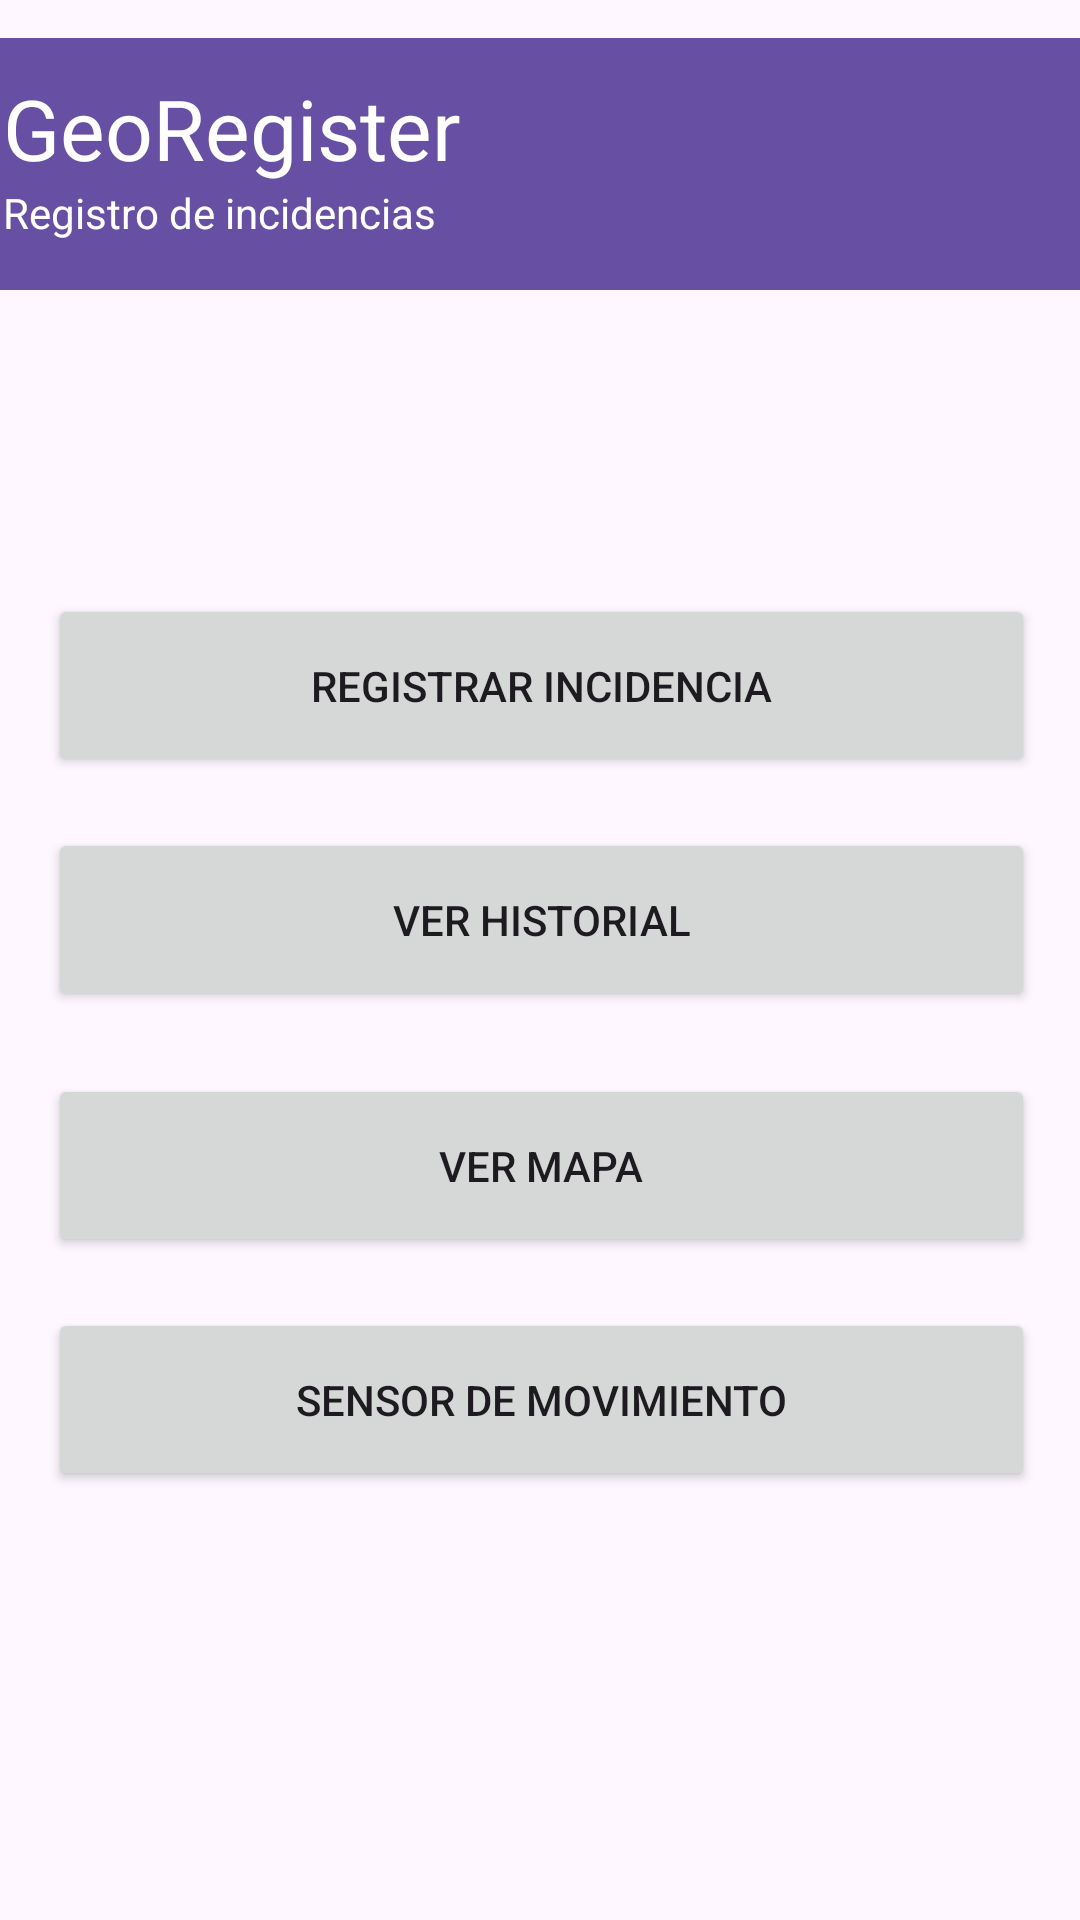

Android layout source for this screen:
<!-- AndroidManifest.xml: application theme Theme.GeoRegister -->
<!-- res/layout/activity_main.xml -->
<?xml version="1.0" encoding="utf-8"?>
<androidx.constraintlayout.widget.ConstraintLayout xmlns:android="http://schemas.android.com/apk/res/android"
    xmlns:app="http://schemas.android.com/apk/res-auto"
    xmlns:tools="http://schemas.android.com/tools"
    android:id="@+id/main"
    android:layout_width="match_parent"
    android:layout_height="match_parent"
    tools:context=".MainActivity">

    <androidx.constraintlayout.widget.ConstraintLayout
        android:id="@+id/constraintLayout2"
        android:layout_width="409dp"
        android:layout_height="109dp"
        app:layout_constraintTop_toTopOf="parent"
        app:layout_constraintStart_toStartOf="parent"
        app:layout_constraintEnd_toEndOf="parent">

        <androidx.appcompat.widget.Toolbar
            android:id="@+id/toolbar"
            android:layout_width="407dp"
            android:layout_height="84dp"
            android:layout_marginStart="1dp"
            android:layout_marginTop="1dp"
            android:layout_marginEnd="1dp"
            android:layout_marginBottom="1dp"
            android:background="?attr/colorPrimary"
            android:minHeight="?attr/actionBarSize"
            android:theme="?attr/actionBarTheme"
            app:layout_constraintBottom_toBottomOf="parent"
            app:layout_constraintEnd_toEndOf="parent"
            app:layout_constraintHorizontal_bias="0.5"
            app:layout_constraintStart_toStartOf="parent"
            app:layout_constraintTop_toTopOf="parent" />

        <TextView
            android:id="@+id/textView"
            android:layout_width="wrap_content"
            android:layout_height="wrap_content"
            android:layout_marginStart="25dp"
            android:text="GeoRegister"
            android:textColor="@color/white"
            android:textSize="28sp"
            app:layout_constraintBottom_toTopOf="@+id/textView2"
            app:layout_constraintStart_toStartOf="parent"
            app:layout_constraintTop_toTopOf="parent"
            app:layout_constraintVertical_chainStyle="packed" />

        <TextView
            android:id="@+id/textView2"
            android:layout_width="wrap_content"
            android:layout_height="wrap_content"
            android:layout_marginBottom="5dp"
            android:text="Registro de incidencias"
            android:textColor="@color/white"
            app:layout_constraintBottom_toBottomOf="parent"
            app:layout_constraintStart_toStartOf="@+id/textView"
            app:layout_constraintTop_toBottomOf="@+id/textView" />
    </androidx.constraintlayout.widget.ConstraintLayout>

    <androidx.constraintlayout.widget.ConstraintLayout
        android:id="@+id/constraintLayout"
        android:layout_width="409dp"
        android:layout_height="619dp"
        app:layout_constraintBottom_toBottomOf="parent"
        app:layout_constraintEnd_toEndOf="parent"
        app:layout_constraintHorizontal_bias="0.5"
        app:layout_constraintStart_toStartOf="parent"
        app:layout_constraintTop_toBottomOf="@+id/constraintLayout2"
        app:layout_constraintVertical_bias="0.5">

        <Button
            android:id="@+id/buttonRegistrarIncidencia"
            android:layout_width="0dp"
            android:layout_height="0dp"
            android:layout_marginStart="40dp"
            android:layout_marginTop="133dp"
            android:layout_marginEnd="40dp"
            android:layout_marginBottom="17dp"
            android:text="Registrar incidencia"
            app:layout_constraintBottom_toTopOf="@+id/buttonHistorial"
            app:layout_constraintEnd_toEndOf="parent"
            app:layout_constraintStart_toStartOf="parent"
            app:layout_constraintTop_toTopOf="parent" />

        <Button
            android:id="@+id/buttonHistorial"
            android:layout_width="0dp"
            android:layout_height="0dp"
            android:layout_marginStart="40dp"
            android:layout_marginEnd="40dp"
            android:layout_marginBottom="21dp"
            android:text="Ver historial"
            app:layout_constraintBottom_toTopOf="@+id/buttonMapa"
            app:layout_constraintEnd_toEndOf="parent"
            app:layout_constraintStart_toStartOf="parent"
            app:layout_constraintTop_toBottomOf="@+id/buttonRegistrarIncidencia" />

        <Button
            android:id="@+id/buttonMapa"
            android:layout_width="0dp"
            android:layout_height="0dp"
            android:layout_marginStart="40dp"
            android:layout_marginEnd="40dp"
            android:layout_marginBottom="17dp"
            android:text="Ver mapa"
            app:layout_constraintBottom_toTopOf="@+id/buttonSensores"
            app:layout_constraintEnd_toEndOf="parent"
            app:layout_constraintStart_toStartOf="parent"
            app:layout_constraintTop_toBottomOf="@+id/buttonHistorial" />

        <Button
            android:id="@+id/buttonSensores"
            android:layout_width="0dp"
            android:layout_height="0dp"
            android:layout_marginStart="40dp"
            android:layout_marginEnd="40dp"
            android:layout_marginBottom="187dp"
            android:text="Sensor de movimiento"
            app:layout_constraintBottom_toBottomOf="parent"
            app:layout_constraintEnd_toEndOf="parent"
            app:layout_constraintStart_toStartOf="parent"
            app:layout_constraintTop_toBottomOf="@+id/buttonMapa" />
    </androidx.constraintlayout.widget.ConstraintLayout>
</androidx.constraintlayout.widget.ConstraintLayout>
<!-- resources referenced by this layout -->
<resources>
  <color name="white">#FFFFFFFF</color>
  <style name="Theme.GeoRegister" parent="Base.Theme.GeoRegister" />
  <style name="Base.Theme.GeoRegister" parent="Theme.Material3.DayNight.NoActionBar">
          
          
      </style>
</resources>
